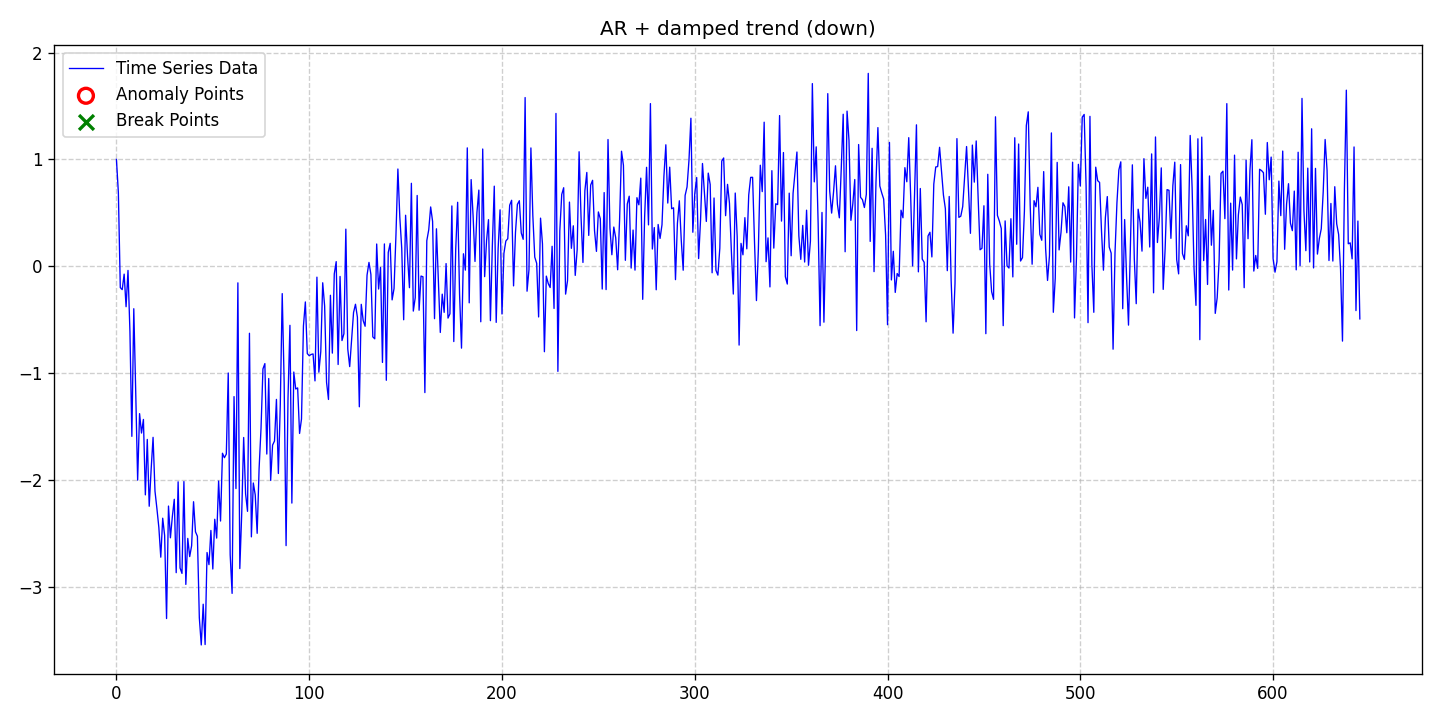

Source data for this figure (header and first rows):
date, data, stationary, det_lin_up, det_lin_down, det_quad, det_cubic, det_exp, det_damped, stoc_trend, volatility, single_seas, multiple_seas, point_anom_single, point_anom_multi, collect_anom, context_anom, mean_shift, var_shift, trend_shift, point_anom_count, point_anom_location, point_anom_point, collect_anom_count
2020-01-01, 1.001, 0, 0, 0, 0, 0, 0, 1, 0, 0, 0, 0, 0, 0, 0, 0, 0, 0, 0, 0, none, , 0
2020-01-02, 0.6903, 0, 0, 0, 0, 0, 0, 1, 0, 0, 0, 0, 0, 0, 0, 0, 0, 0, 0, 0, none, , 0
2020-01-03, -0.1991, 0, 0, 0, 0, 0, 0, 1, 0, 0, 0, 0, 0, 0, 0, 0, 0, 0, 0, 0, none, , 0
2020-01-04, -0.2179, 0, 0, 0, 0, 0, 0, 1, 0, 0, 0, 0, 0, 0, 0, 0, 0, 0, 0, 0, none, , 0
2020-01-05, -0.0728, 0, 0, 0, 0, 0, 0, 1, 0, 0, 0, 0, 0, 0, 0, 0, 0, 0, 0, 0, none, , 0
2020-01-06, -0.3777, 0, 0, 0, 0, 0, 0, 1, 0, 0, 0, 0, 0, 0, 0, 0, 0, 0, 0, 0, none, , 0
2020-01-07, -0.03806, 0, 0, 0, 0, 0, 0, 1, 0, 0, 0, 0, 0, 0, 0, 0, 0, 0, 0, 0, none, , 0
2020-01-08, -0.6112, 0, 0, 0, 0, 0, 0, 1, 0, 0, 0, 0, 0, 0, 0, 0, 0, 0, 0, 0, none, , 0
2020-01-09, -1.591, 0, 0, 0, 0, 0, 0, 1, 0, 0, 0, 0, 0, 0, 0, 0, 0, 0, 0, 0, none, , 0
2020-01-10, -0.3965, 0, 0, 0, 0, 0, 0, 1, 0, 0, 0, 0, 0, 0, 0, 0, 0, 0, 0, 0, none, , 0
2020-01-11, -1.175, 0, 0, 0, 0, 0, 0, 1, 0, 0, 0, 0, 0, 0, 0, 0, 0, 0, 0, 0, none, , 0
2020-01-12, -2.001, 0, 0, 0, 0, 0, 0, 1, 0, 0, 0, 0, 0, 0, 0, 0, 0, 0, 0, 0, none, , 0
2020-01-13, -1.378, 0, 0, 0, 0, 0, 0, 1, 0, 0, 0, 0, 0, 0, 0, 0, 0, 0, 0, 0, none, , 0
2020-01-14, -1.56, 0, 0, 0, 0, 0, 0, 1, 0, 0, 0, 0, 0, 0, 0, 0, 0, 0, 0, 0, none, , 0
2020-01-15, -1.433, 0, 0, 0, 0, 0, 0, 1, 0, 0, 0, 0, 0, 0, 0, 0, 0, 0, 0, 0, none, , 0
2020-01-16, -2.138, 0, 0, 0, 0, 0, 0, 1, 0, 0, 0, 0, 0, 0, 0, 0, 0, 0, 0, 0, none, , 0
2020-01-17, -1.62, 0, 0, 0, 0, 0, 0, 1, 0, 0, 0, 0, 0, 0, 0, 0, 0, 0, 0, 0, none, , 0
2020-01-18, -2.245, 0, 0, 0, 0, 0, 0, 1, 0, 0, 0, 0, 0, 0, 0, 0, 0, 0, 0, 0, none, , 0
2020-01-19, -1.901, 0, 0, 0, 0, 0, 0, 1, 0, 0, 0, 0, 0, 0, 0, 0, 0, 0, 0, 0, none, , 0
2020-01-20, -1.6, 0, 0, 0, 0, 0, 0, 1, 0, 0, 0, 0, 0, 0, 0, 0, 0, 0, 0, 0, none, , 0
2020-01-21, -2.104, 0, 0, 0, 0, 0, 0, 1, 0, 0, 0, 0, 0, 0, 0, 0, 0, 0, 0, 0, none, , 0
2020-01-22, -2.268, 0, 0, 0, 0, 0, 0, 1, 0, 0, 0, 0, 0, 0, 0, 0, 0, 0, 0, 0, none, , 0
2020-01-23, -2.443, 0, 0, 0, 0, 0, 0, 1, 0, 0, 0, 0, 0, 0, 0, 0, 0, 0, 0, 0, none, , 0
2020-01-24, -2.722, 0, 0, 0, 0, 0, 0, 1, 0, 0, 0, 0, 0, 0, 0, 0, 0, 0, 0, 0, none, , 0
2020-01-25, -2.357, 0, 0, 0, 0, 0, 0, 1, 0, 0, 0, 0, 0, 0, 0, 0, 0, 0, 0, 0, none, , 0
2020-01-26, -2.519, 0, 0, 0, 0, 0, 0, 1, 0, 0, 0, 0, 0, 0, 0, 0, 0, 0, 0, 0, none, , 0
2020-01-27, -3.296, 0, 0, 0, 0, 0, 0, 1, 0, 0, 0, 0, 0, 0, 0, 0, 0, 0, 0, 0, none, , 0
2020-01-28, -2.243, 0, 0, 0, 0, 0, 0, 1, 0, 0, 0, 0, 0, 0, 0, 0, 0, 0, 0, 0, none, , 0
2020-01-29, -2.54, 0, 0, 0, 0, 0, 0, 1, 0, 0, 0, 0, 0, 0, 0, 0, 0, 0, 0, 0, none, , 0
2020-01-30, -2.342, 0, 0, 0, 0, 0, 0, 1, 0, 0, 0, 0, 0, 0, 0, 0, 0, 0, 0, 0, none, , 0
2020-01-31, -2.18, 0, 0, 0, 0, 0, 0, 1, 0, 0, 0, 0, 0, 0, 0, 0, 0, 0, 0, 0, none, , 0
2020-02-01, -2.867, 0, 0, 0, 0, 0, 0, 1, 0, 0, 0, 0, 0, 0, 0, 0, 0, 0, 0, 0, none, , 0
2020-02-02, -2.016, 0, 0, 0, 0, 0, 0, 1, 0, 0, 0, 0, 0, 0, 0, 0, 0, 0, 0, 0, none, , 0
2020-02-03, -2.823, 0, 0, 0, 0, 0, 0, 1, 0, 0, 0, 0, 0, 0, 0, 0, 0, 0, 0, 0, none, , 0
2020-02-04, -2.873, 0, 0, 0, 0, 0, 0, 1, 0, 0, 0, 0, 0, 0, 0, 0, 0, 0, 0, 0, none, , 0
2020-02-05, -2.014, 0, 0, 0, 0, 0, 0, 1, 0, 0, 0, 0, 0, 0, 0, 0, 0, 0, 0, 0, none, , 0
2020-02-06, -2.976, 0, 0, 0, 0, 0, 0, 1, 0, 0, 0, 0, 0, 0, 0, 0, 0, 0, 0, 0, none, , 0
2020-02-07, -2.546, 0, 0, 0, 0, 0, 0, 1, 0, 0, 0, 0, 0, 0, 0, 0, 0, 0, 0, 0, none, , 0
2020-02-08, -2.716, 0, 0, 0, 0, 0, 0, 1, 0, 0, 0, 0, 0, 0, 0, 0, 0, 0, 0, 0, none, , 0
2020-02-09, -2.614, 0, 0, 0, 0, 0, 0, 1, 0, 0, 0, 0, 0, 0, 0, 0, 0, 0, 0, 0, none, , 0
2020-02-10, -2.203, 0, 0, 0, 0, 0, 0, 1, 0, 0, 0, 0, 0, 0, 0, 0, 0, 0, 0, 0, none, , 0
2020-02-11, -2.484, 0, 0, 0, 0, 0, 0, 1, 0, 0, 0, 0, 0, 0, 0, 0, 0, 0, 0, 0, none, , 0
2020-02-12, -2.526, 0, 0, 0, 0, 0, 0, 1, 0, 0, 0, 0, 0, 0, 0, 0, 0, 0, 0, 0, none, , 0
2020-02-13, -3.289, 0, 0, 0, 0, 0, 0, 1, 0, 0, 0, 0, 0, 0, 0, 0, 0, 0, 0, 0, none, , 0
2020-02-14, -3.543, 0, 0, 0, 0, 0, 0, 1, 0, 0, 0, 0, 0, 0, 0, 0, 0, 0, 0, 0, none, , 0
2020-02-15, -3.162, 0, 0, 0, 0, 0, 0, 1, 0, 0, 0, 0, 0, 0, 0, 0, 0, 0, 0, 0, none, , 0
2020-02-16, -3.539, 0, 0, 0, 0, 0, 0, 1, 0, 0, 0, 0, 0, 0, 0, 0, 0, 0, 0, 0, none, , 0
2020-02-17, -2.678, 0, 0, 0, 0, 0, 0, 1, 0, 0, 0, 0, 0, 0, 0, 0, 0, 0, 0, 0, none, , 0
2020-02-18, -2.791, 0, 0, 0, 0, 0, 0, 1, 0, 0, 0, 0, 0, 0, 0, 0, 0, 0, 0, 0, none, , 0
2020-02-19, -2.471, 0, 0, 0, 0, 0, 0, 1, 0, 0, 0, 0, 0, 0, 0, 0, 0, 0, 0, 0, none, , 0
2020-02-20, -2.832, 0, 0, 0, 0, 0, 0, 1, 0, 0, 0, 0, 0, 0, 0, 0, 0, 0, 0, 0, none, , 0
2020-02-21, -2.367, 0, 0, 0, 0, 0, 0, 1, 0, 0, 0, 0, 0, 0, 0, 0, 0, 0, 0, 0, none, , 0
2020-02-22, -2.543, 0, 0, 0, 0, 0, 0, 1, 0, 0, 0, 0, 0, 0, 0, 0, 0, 0, 0, 0, none, , 0
2020-02-23, -2.009, 0, 0, 0, 0, 0, 0, 1, 0, 0, 0, 0, 0, 0, 0, 0, 0, 0, 0, 0, none, , 0
2020-02-24, -2.383, 0, 0, 0, 0, 0, 0, 1, 0, 0, 0, 0, 0, 0, 0, 0, 0, 0, 0, 0, none, , 0
2020-02-25, -1.749, 0, 0, 0, 0, 0, 0, 1, 0, 0, 0, 0, 0, 0, 0, 0, 0, 0, 0, 0, none, , 0
2020-02-26, -1.791, 0, 0, 0, 0, 0, 0, 1, 0, 0, 0, 0, 0, 0, 0, 0, 0, 0, 0, 0, none, , 0
2020-02-27, -1.757, 0, 0, 0, 0, 0, 0, 1, 0, 0, 0, 0, 0, 0, 0, 0, 0, 0, 0, 0, none, , 0
2020-02-28, -0.9981, 0, 0, 0, 0, 0, 0, 1, 0, 0, 0, 0, 0, 0, 0, 0, 0, 0, 0, 0, none, , 0
2020-02-29, -2.698, 0, 0, 0, 0, 0, 0, 1, 0, 0, 0, 0, 0, 0, 0, 0, 0, 0, 0, 0, none, , 0
... 586 more rows
